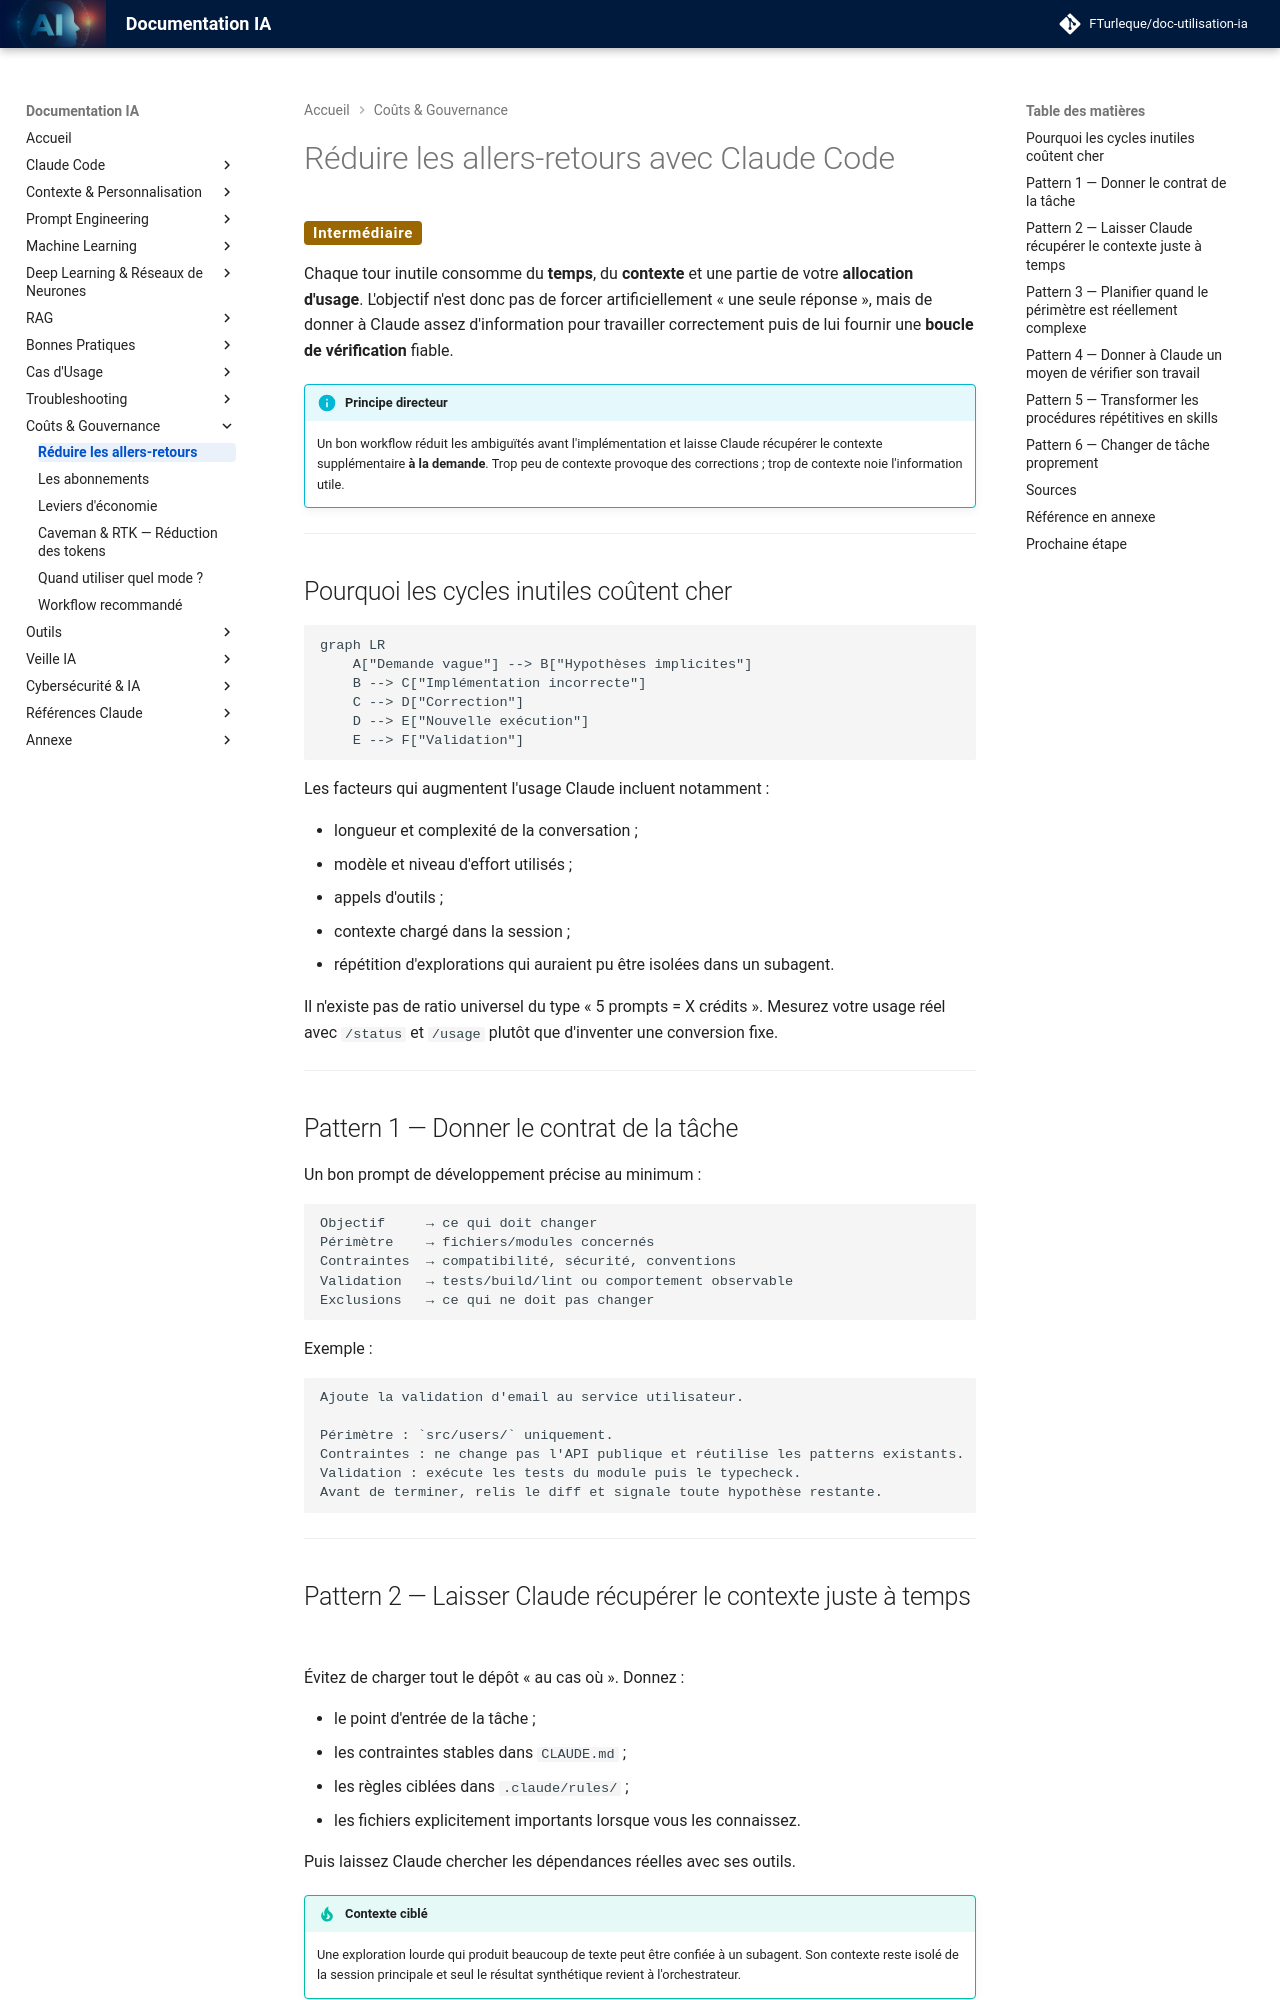

repository: FTurleque/doc-utilisation-ia · page: chapitre-12-couts-gouvernance/patterns-allers-retours/index.html · generator: mkdocs

# Réduire les allers-retours avec Claude Code

<span class="badge-intermediate">Intermédiaire</span>

Chaque tour inutile consomme du **temps**, du **contexte** et une partie de votre **allocation d'usage**. L'objectif n'est donc pas de forcer artificiellement « une seule réponse », mais de donner à Claude assez d'information pour travailler correctement puis de lui fournir une **boucle de vérification** fiable.

!!! info "Principe directeur"
    Un bon workflow réduit les ambiguïtés avant l'implémentation et laisse Claude récupérer le contexte supplémentaire **à la demande**. Trop peu de contexte provoque des corrections ; trop de contexte noie l'information utile.

---

## Pourquoi les cycles inutiles coûtent cher

```mermaid
graph LR
    A["Demande vague"] --> B["Hypothèses implicites"]
    B --> C["Implémentation incorrecte"]
    C --> D["Correction"]
    D --> E["Nouvelle exécution"]
    E --> F["Validation"]
```

Les facteurs qui augmentent l'usage Claude incluent notamment :

- longueur et complexité de la conversation ;
- modèle et niveau d'effort utilisés ;
- appels d'outils ;
- contexte chargé dans la session ;
- répétition d'explorations qui auraient pu être isolées dans un subagent.

Il n'existe pas de ratio universel du type « 5 prompts = X crédits ». Mesurez votre usage réel avec `/status` et `/usage` plutôt que d'inventer une conversion fixe.

---

## Pattern 1 — Donner le contrat de la tâche

Un bon prompt de développement précise au minimum :

```text
Objectif     → ce qui doit changer
Périmètre    → fichiers/modules concernés
Contraintes  → compatibilité, sécurité, conventions
Validation   → tests/build/lint ou comportement observable
Exclusions   → ce qui ne doit pas changer
```

Exemple :

```text
Ajoute la validation d'email au service utilisateur.

Périmètre : `src/users/` uniquement.
Contraintes : ne change pas l'API publique et réutilise les patterns existants.
Validation : exécute les tests du module puis le typecheck.
Avant de terminer, relis le diff et signale toute hypothèse restante.
```

---
